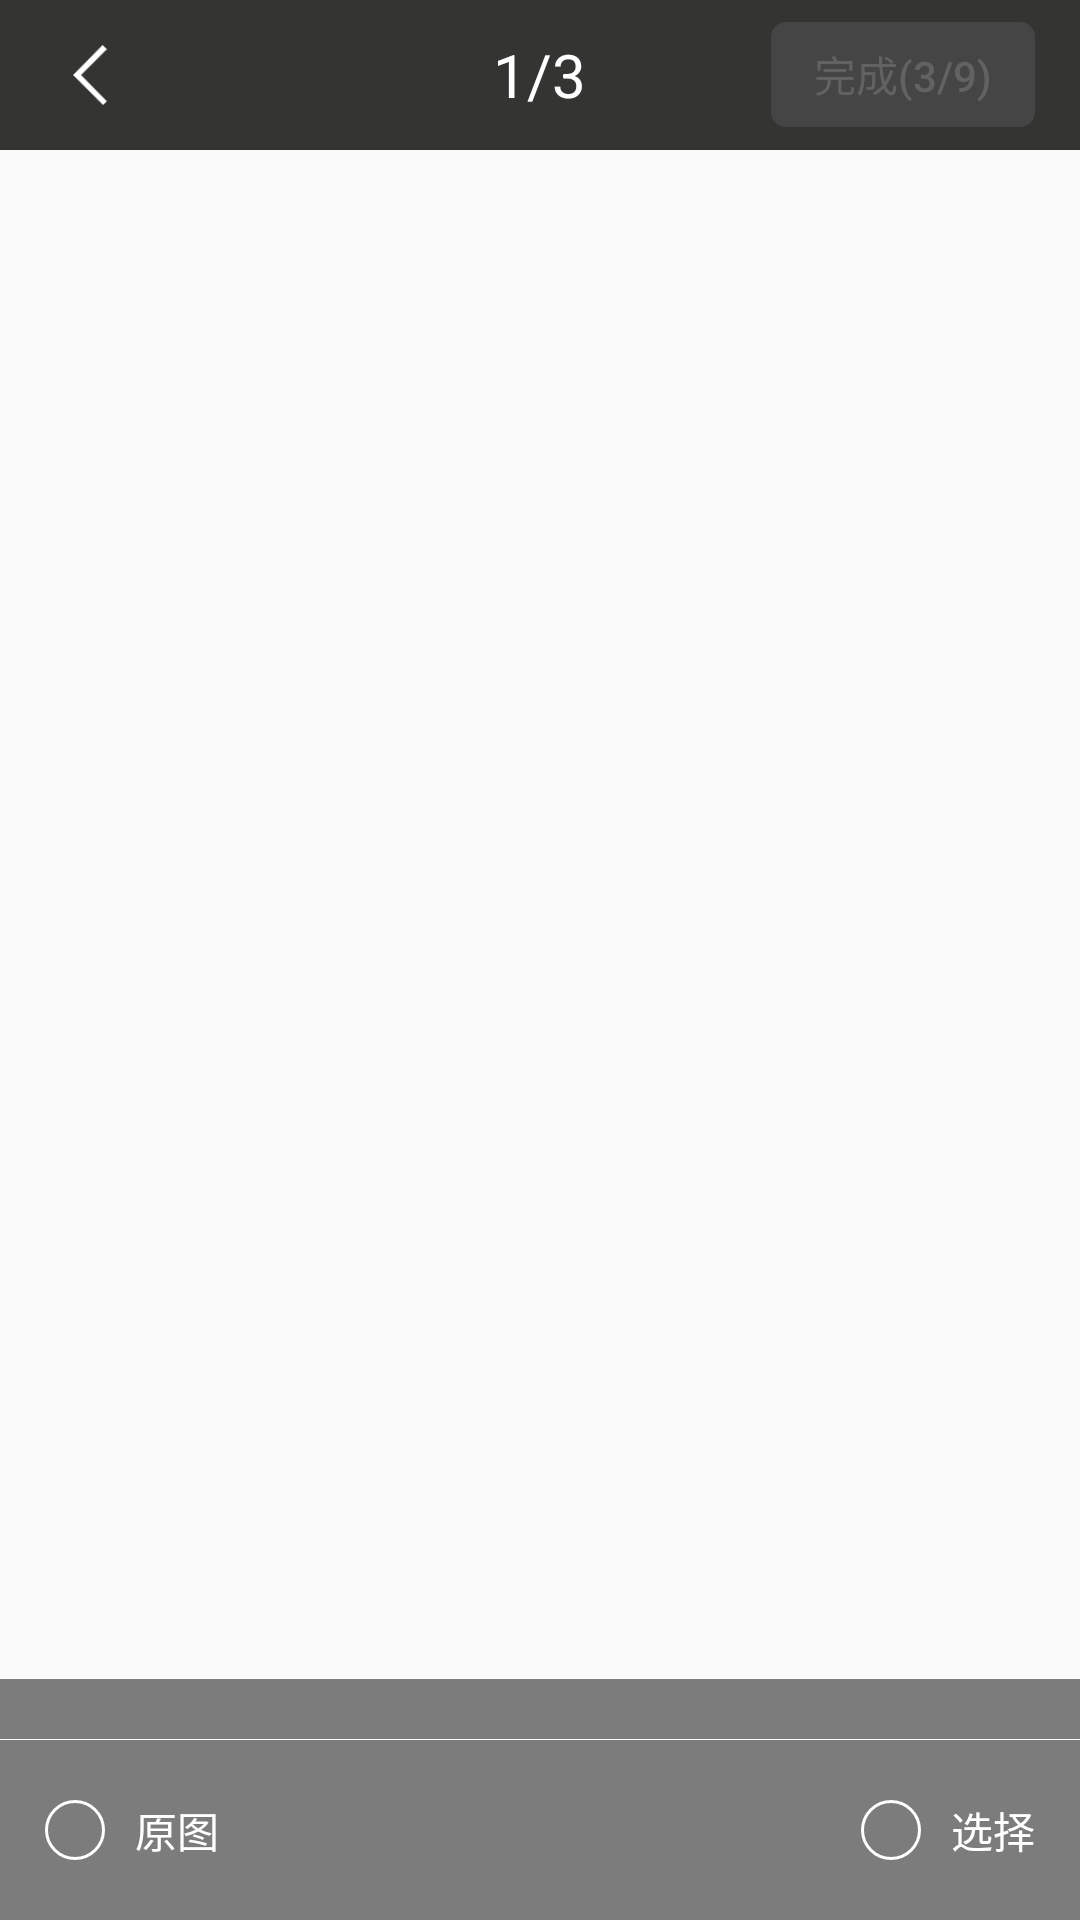

Here is an Android app screen rendered from its layout file. Give the layout XML and the strings, colors and styles it references.
<!-- AndroidManifest.xml: application theme AppTheme -->
<!-- res/layout/photo_picker_activity_preview.xml -->
<?xml version="1.0" encoding="utf-8"?>
<RelativeLayout xmlns:android="http://schemas.android.com/apk/res/android"
    android:layout_width="match_parent"
    android:layout_height="match_parent">
    <ImageView
        android:layout_width="match_parent"
        android:layout_height="match_parent"/>
    <LinearLayout
        android:layout_width="match_parent"
        android:layout_height="match_parent"
        android:orientation="vertical">
        <RelativeLayout
            android:layout_width="match_parent"
            android:layout_height="50dp"
            android:background="@color/photo_picker_theme">
            <ImageView
                android:id="@+id/photo_picker_iv_back"
                android:layout_width="50dp"
                android:layout_height="match_parent"
                android:paddingTop="15dp"
                android:paddingBottom="15dp"
                android:paddingLeft="10dp"
                android:src="@drawable/photo_picker_ic_back"/>
            <TextView
                android:id="@+id/photo_picker_tv_photo_index"
                android:layout_width="wrap_content"
                android:layout_height="wrap_content"
                android:layout_centerInParent="true"
                android:textColor="@android:color/white"
                android:textSize="20sp"
                android:text="1/3"/>
            <Button
                android:id="@+id/photo_picker_bt_complete"
                android:enabled="false"
                android:layout_width="wrap_content"
                android:layout_height="35dp"
                android:layout_alignParentRight="true"
                android:layout_centerVertical="true"
                android:layout_marginRight="15dp"
                android:background="@drawable/photo_picker_bg_complete"
                android:textColor="@color/photo_picker_complete_text"
                android:text="完成(3/9)"/>
        </RelativeLayout>
        <RelativeLayout
            android:layout_width="match_parent"
            android:layout_height="0dp"
            android:layout_weight="1">
            <androidx.viewpager.widget.ViewPager
                android:id="@+id/photo_picker_vp"
                android:layout_width="match_parent"
                android:layout_height="match_parent"/>
            <androidx.recyclerview.widget.RecyclerView
                android:id="@+id/photo_picker_rv_photo_list"
                android:layout_width="match_parent"
                android:layout_height="wrap_content"
                android:layout_alignParentBottom="true"
                android:paddingTop="10dp"
                android:paddingBottom="10dp"
                android:background="#80000000"/>
        </RelativeLayout>
        <View
            android:layout_width="match_parent"
            android:layout_height="1px"
            android:background="@android:color/white"/>
        <RelativeLayout
            android:layout_width="match_parent"
            android:layout_height="60dp"
            android:background="#80000000">
            <LinearLayout
                android:id="@+id/photo_picker_ll_origin_image"
                android:layout_width="wrap_content"
                android:layout_height="wrap_content"
                android:orientation="horizontal"
                android:gravity="center_vertical"
                android:layout_centerVertical="true"
                android:layout_marginLeft="15dp">
                <ImageView
                    android:layout_width="20dp"
                    android:layout_height="20dp"
                    android:background="@drawable/photo_picker_bg_preview_selection_indicator"/>
                <TextView
                    android:layout_width="wrap_content"
                    android:layout_height="wrap_content"
                    android:layout_marginLeft="10dp"
                    android:textColor="@android:color/white"
                    android:text="原图"/>
            </LinearLayout>
            <LinearLayout
                android:id="@+id/photo_picker_ll_select"
                android:layout_width="wrap_content"
                android:layout_height="wrap_content"
                android:orientation="horizontal"
                android:gravity="center_vertical"
                android:layout_alignParentRight="true"
                android:layout_centerVertical="true"
                android:layout_marginRight="15dp">
                <ImageView
                    android:layout_width="20dp"
                    android:layout_height="20dp"
                    android:background="@drawable/photo_picker_bg_preview_selection_indicator"/>
                <TextView
                    android:layout_width="wrap_content"
                    android:layout_height="wrap_content"
                    android:layout_marginLeft="10dp"
                    android:textColor="@android:color/white"
                    android:text="选择"/>
            </LinearLayout>
        </RelativeLayout>
    </LinearLayout>
</RelativeLayout>
<!-- resources referenced by this layout -->
<resources>
  <color name="photo_picker_theme">#343432</color>
  <!-- drawable photo_picker_bg_complete (drawable) -->
  <?xml version="1.0" encoding="utf-8"?>
  <selector xmlns:android="http://schemas.android.com/apk/res/android">
      <item android:state_enabled="false">
          <shape>
              <corners android:radius="5dp"/>
              <solid android:color="#454545"/>
          </shape>
      </item>
      <item>
          <shape>
              <corners android:radius="5dp"/>
              <solid android:color="#08BF63"/>
          </shape>
      </item>
  </selector>
  <!-- drawable photo_picker_bg_preview_selection_indicator (drawable) -->
  <?xml version="1.0" encoding="utf-8"?>
  <selector xmlns:android="http://schemas.android.com/apk/res/android">
      <item android:state_selected="true" android:drawable="@drawable/photo_picker_ic_selected">
      </item>
      <item>
          <shape>
              <corners android:radius="15dp"/>
              <stroke android:color="@android:color/white"
                  android:width="1dp"/>
          </shape>
      </item>
  </selector>
  <!-- drawable photo_picker_ic_back: png bitmap (drawable-xxhdpi, 803 bytes) -->
  <style name="AppTheme" parent="Theme.AppCompat.Light.NoActionBar">
          
          <item name="colorPrimary">@color/photo_picker_theme</item>
          <item name="colorPrimaryDark">@color/photo_picker_theme</item>
          <item name="colorAccent">@color/colorAccent</item>
      </style>
  <!-- drawable photo_picker_ic_selected: png bitmap (drawable-xxhdpi, 3737 bytes) -->
  <color name="colorAccent">#03DAC5</color>
</resources>
